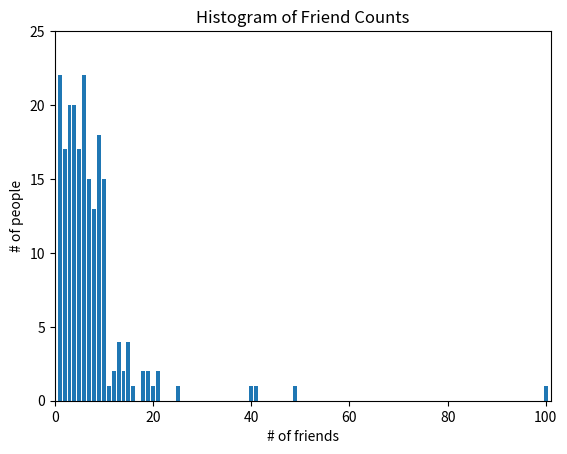

Python code for this plot:

num_friends = [100.0,49,41,40,20,25,21,21,19,19,18,18,16,15,15,15,15,14,14,13,13,13,13,12,12,11,10,10,10,10,10,10,10,10,10,10,10,10,10,10,10,9,9,9,9,9,9,9,9,9,9,9,9,9,9,9,9,9,9,8,8,8,8,8,8,8,8,8,8,8,8,8,7,7,7,7,7,7,7,7,7,7,7,7,7,7,7,6,6,6,6,6,6,6,6,6,6,6,6,6,6,6,6,6,6,6,6,6,6,5,5,5,5,5,5,5,5,5,5,5,5,5,5,5,5,5,4,4,4,4,4,4,4,4,4,4,4,4,4,4,4,4,4,4,4,4,3,3,3,3,3,3,3,3,3,3,3,3,3,3,3,3,3,3,3,3,2,2,2,2,2,2,2,2,2,2,2,2,2,2,2,2,2,1,1,1,1,1,1,1,1,1,1,1,1,1,1,1,1,1,1,1,1,1,1]

from collections import Counter
import matplotlib.pyplot as plt

friend_counts = Counter(num_friends)
xs = range(101)                         # largest value is 100
ys = [friend_counts[x] for x in xs]     # height is just # of friends
plt.bar(xs, ys)
plt.axis([0, 101, 0, 25])
plt.title("Histogram of Friend Counts")
plt.xlabel("# of friends")
plt.ylabel("# of people")
# plt.show()


def median(nums: list) -> int: 
    sort_nums = sorted(nums)
    n = len(sort_nums)
    mid = n // 2
    if n % 2 == 1:
        return sort_nums[mid]
    else:
        return (sort_nums[(mid-1)] + sort_nums[mid]) / 2

test_list = [0, 1, 2, 3]
assert median([0, 1, 2, 3, 4]) == 2
assert median([0, 1, 2, 3]) == 1.5

print(median(num_friends))